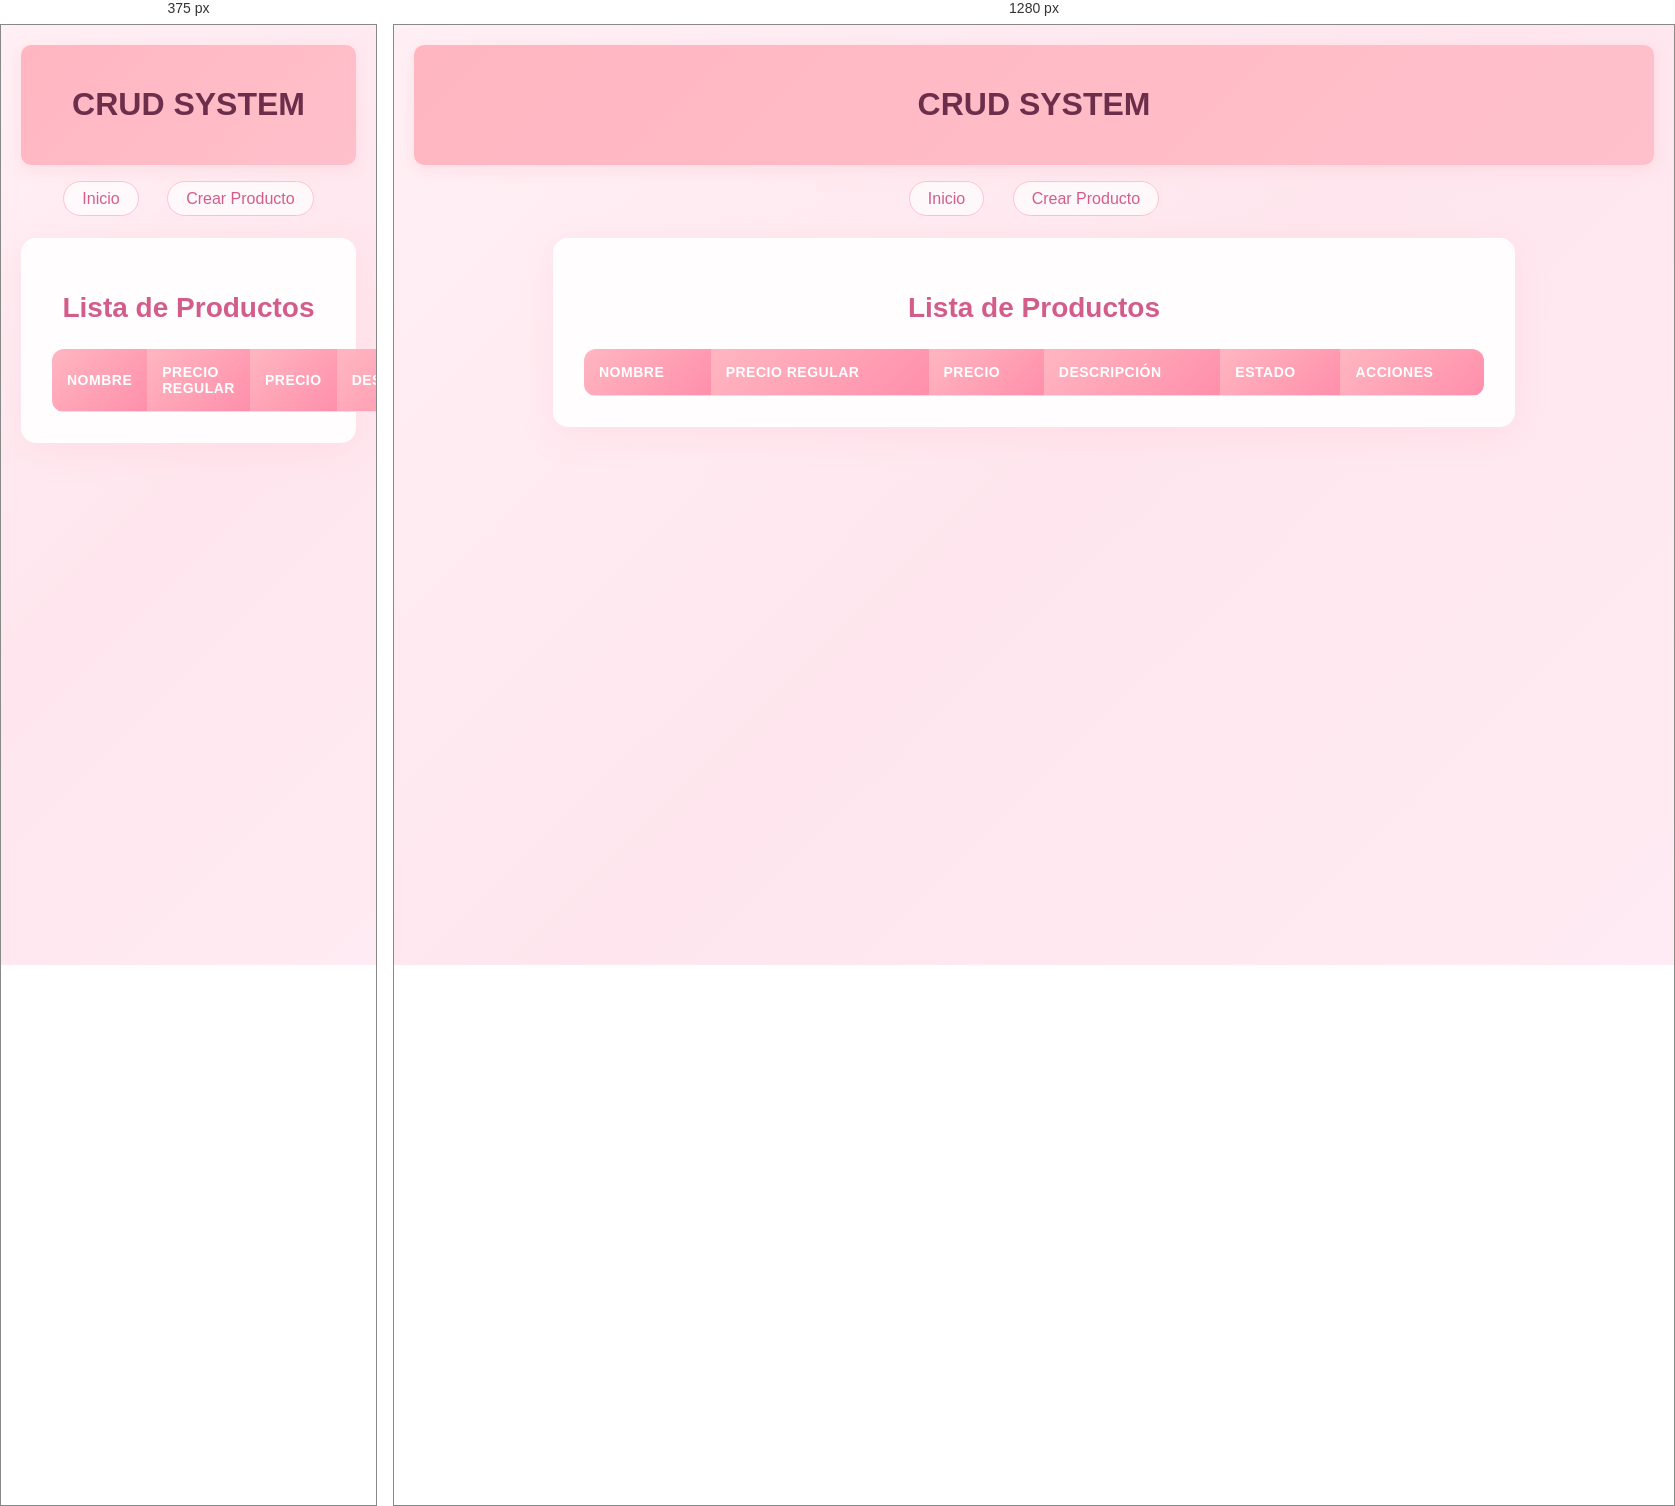
Rendered at 375 px and 1280 px, left to right.

<!-- file: Products.html -->
<!DOCTYPE html>
<html lang="es">
<head>
    <meta charset="UTF-8">
    <meta name="viewport" content="width=device-width, initial-scale=1.0">
    <title>Productos - CRUD SYSTEM</title>
    <link rel="stylesheet" href="style.css">
</head>
<body>
    <header>
        <h1>CRUD SYSTEM</h1>
    </header>
    
    <nav>
        <a href="Index.html">Inicio</a>
        <a href="create-products.html">Crear Producto</a>
    </nav>

    <div class="table-container">
        <h2>Lista de Productos</h2>
        <table>
            <thead>
                <tr>
                    <th>Nombre</th>
                    <th>Precio Regular</th>
                    <th>Precio</th>
                    <th>Descripción</th>
                    <th>Estado</th>
                    <th>Acciones</th>
                </tr>
            </thead>
            <tbody>
                <!-- Los datos de los productos se agregarán dinámicamente -->
            </tbody>
        </table>
    </div>
    <script type="module" src="firebase-config.js"></script>
    <script type="module" src="crud-operations.js"></script>
    <script type="module" src="products-list.js"></script>
</body>
</html>

/* @media block from style.css */
@media (max-width: 768px) {
    .image-preview {
        width: 150px;
        height: 150px;
    }
}